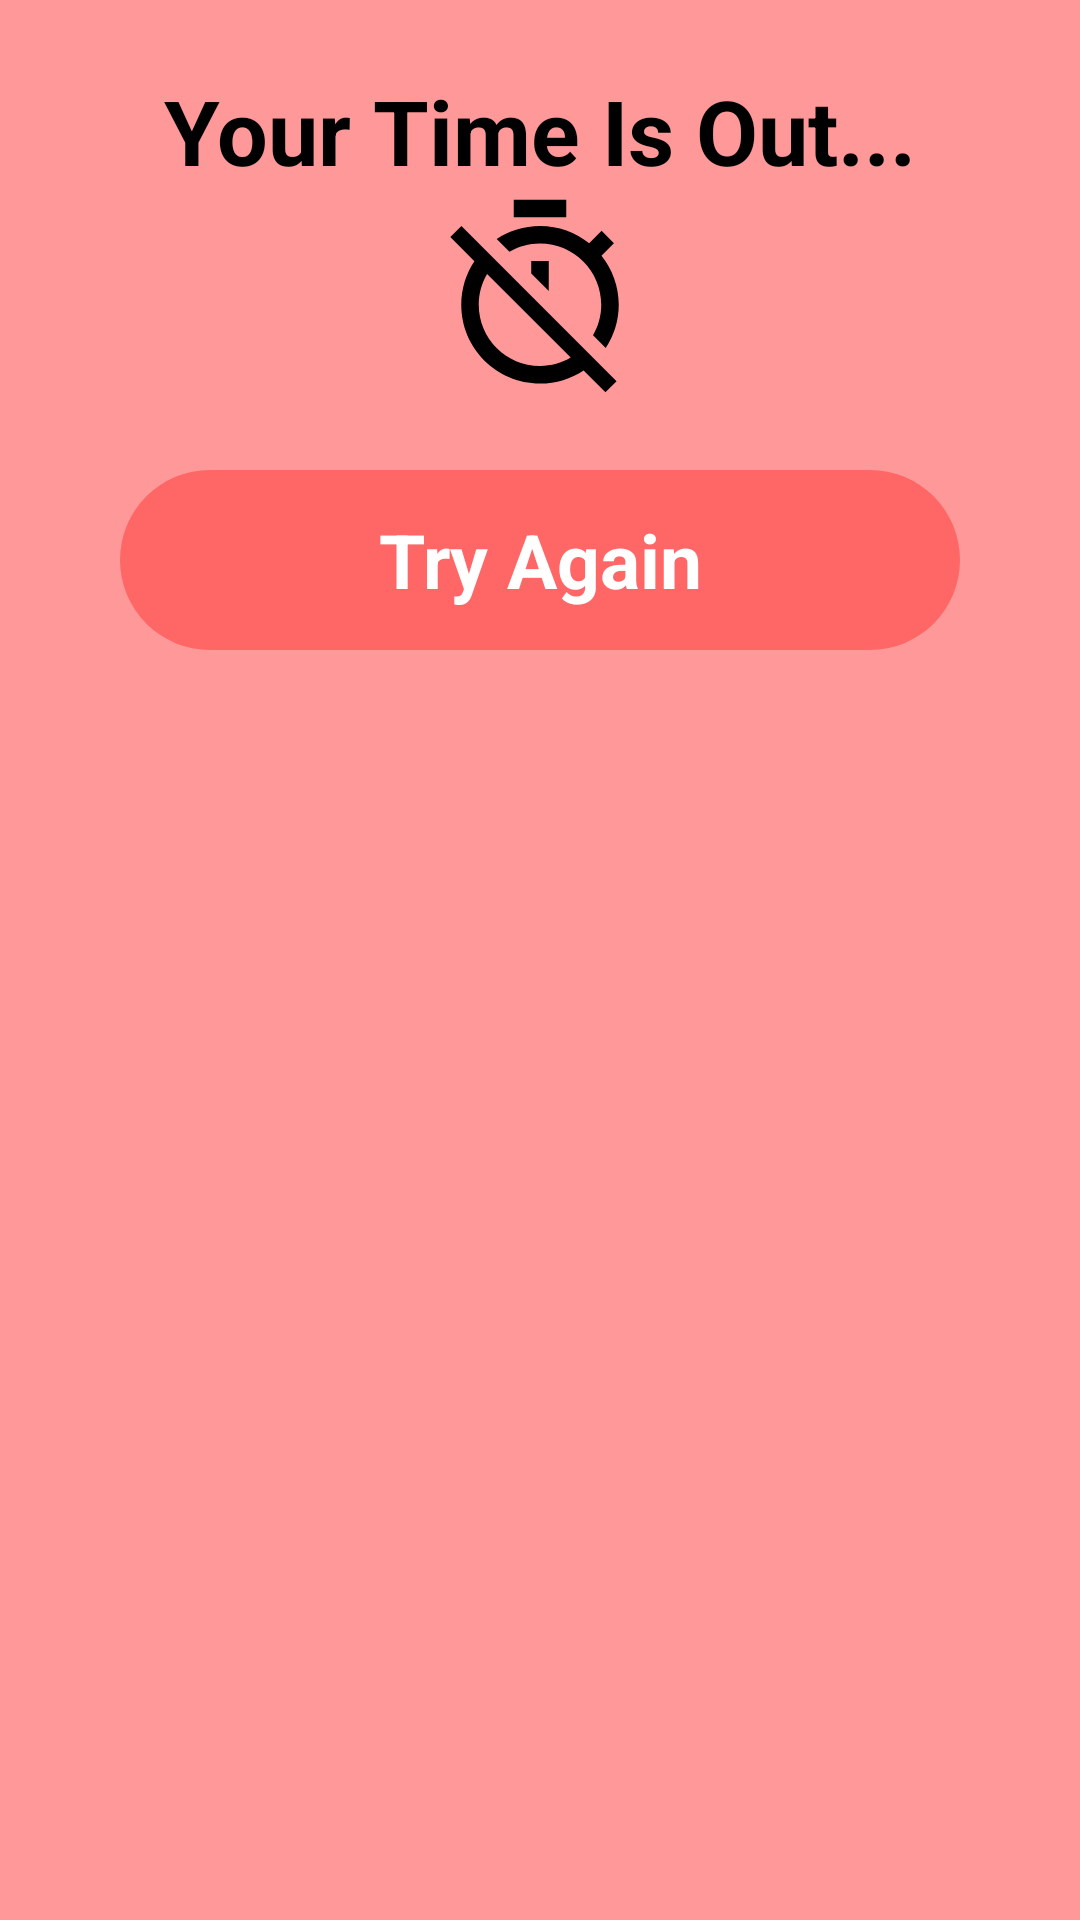

Reconstruct the res/layout file that produces this screen, plus the resources it refers to.
<!-- AndroidManifest.xml: application theme Theme.Quizap -->
<!-- res/layout/timeout_dialog.xml -->
<?xml version="1.0" encoding="utf-8"?>
<androidx.cardview.widget.CardView
    xmlns:android="http://schemas.android.com/apk/res/android"
    android:layout_width="300sp"
    xmlns:app="http://schemas.android.com/apk/res-auto"
    app:cardCornerRadius="0dp"
    android:layout_height="250sp"
    app:cardBackgroundColor="#ff9999"
    android:orientation="vertical"
    android:layout_gravity="center"
    >

    <LinearLayout
        android:layout_width="match_parent"
        android:layout_height="230sp"
        android:orientation="vertical"
        android:gravity="center">

    <TextView
        android:layout_width="match_parent"
        android:layout_height="wrap_content"
        android:text="Your Time Is Out..."
        android:textSize="30sp"
        android:textStyle="bold"
        android:gravity="center"
        android:textColor="@color/black"
        android:layout_marginTop="10sp"
        />

        <ImageView
            android:layout_width="70sp"
            android:layout_height="70sp"
            android:background="@drawable/ic_timer" />

        <LinearLayout
            android:id="@+id/tryagainbtn"
            android:layout_width="match_parent"
            android:layout_height="60sp"
            android:layout_marginStart="40sp"
            android:layout_marginRight="40sp"
            android:layout_marginLeft="40sp"
            android:layout_marginEnd="40sp"
            android:background="@drawable/timeoutbtn"
            android:layout_marginTop="23sp"
            android:gravity="center">
            <TextView
                android:layout_width="wrap_content"
                android:layout_height="wrap_content"
                android:text="Try Again"
                android:textColor="@color/white"
                android:textStyle="bold"
                android:textSize="25sp"
                android:gravity="center"/>


            </LinearLayout>

    </LinearLayout>


</androidx.cardview.widget.CardView>
<!-- resources referenced by this layout -->
<resources>
  <color name="black">#FF000000</color>
  <color name="white">#FFFFFFFF</color>
  <!-- drawable ic_timer (drawable) -->
  <vector xmlns:android="http://schemas.android.com/apk/res/android"
      android:width="24dp"
      android:height="24dp"
      android:viewportWidth="24"
      android:viewportHeight="24"
      android:tint="?attr/color">
    <path
        android:fillColor="@android:color/black"
        android:pathData="M19.04,4.55l-1.42,1.42C16.07,4.74 14.12,4 12,4c-1.83,0 -3.53,0.55 -4.95,1.48l1.46,1.46C9.53,6.35 10.73,6 12,6c3.87,0 7,3.13 7,7 0,1.27 -0.35,2.47 -0.94,3.49l1.45,1.45C20.45,16.53 21,14.83 21,13c0,-2.12 -0.74,-4.07 -1.97,-5.61l1.42,-1.42 -1.41,-1.42zM15,1L9,1v2h6L15,1zM11,9.44l2,2L13,8h-2v1.44zM3.02,4L1.75,5.27 4.5,8.03C3.55,9.45 3,11.16 3,13c0,4.97 4.02,9 9,9 1.84,0 3.55,-0.55 4.98,-1.5l2.5,2.5 1.27,-1.27 -7.71,-7.71L3.02,4zM12,20c-3.87,0 -7,-3.13 -7,-7 0,-1.28 0.35,-2.48 0.95,-3.52l9.56,9.56c-1.03,0.61 -2.23,0.96 -3.51,0.96z"/>
  </vector>
  <!-- drawable timeoutbtn (drawable) -->
  <?xml version="1.0" encoding="utf-8"?>
  <shape android:shape="rectangle" xmlns:android="http://schemas.android.com/apk/res/android">
  <solid android:color="#ff6666"/>
      <corners android:radius="50sp"/>
  
  
  </shape>
  <style name="Theme.Quizap" parent="Theme.MaterialComponents.DayNight.NoActionBar">
          
          <item name="colorPrimary">@color/mainApp</item>
          <item name="colorPrimaryVariant">@color/secondaryapp</item>
          <item name="colorOnPrimary">@color/white</item>
          
          <item name="colorSecondary">@color/teal_200</item>
          <item name="colorSecondaryVariant">@color/teal_700</item>
          <item name="colorOnSecondary">@color/black</item>
          
          <item name="android:statusBarColor" tools:targetApi="l">?attr/colorPrimaryVariant</item>
          
      </style>
  <color name="mainApp">#FFEB3B</color>
  <color name="secondaryapp">#D108CE</color>
  <color name="teal_200">#FF03DAC5</color>
  <color name="teal_700">#FF018786</color>
</resources>
